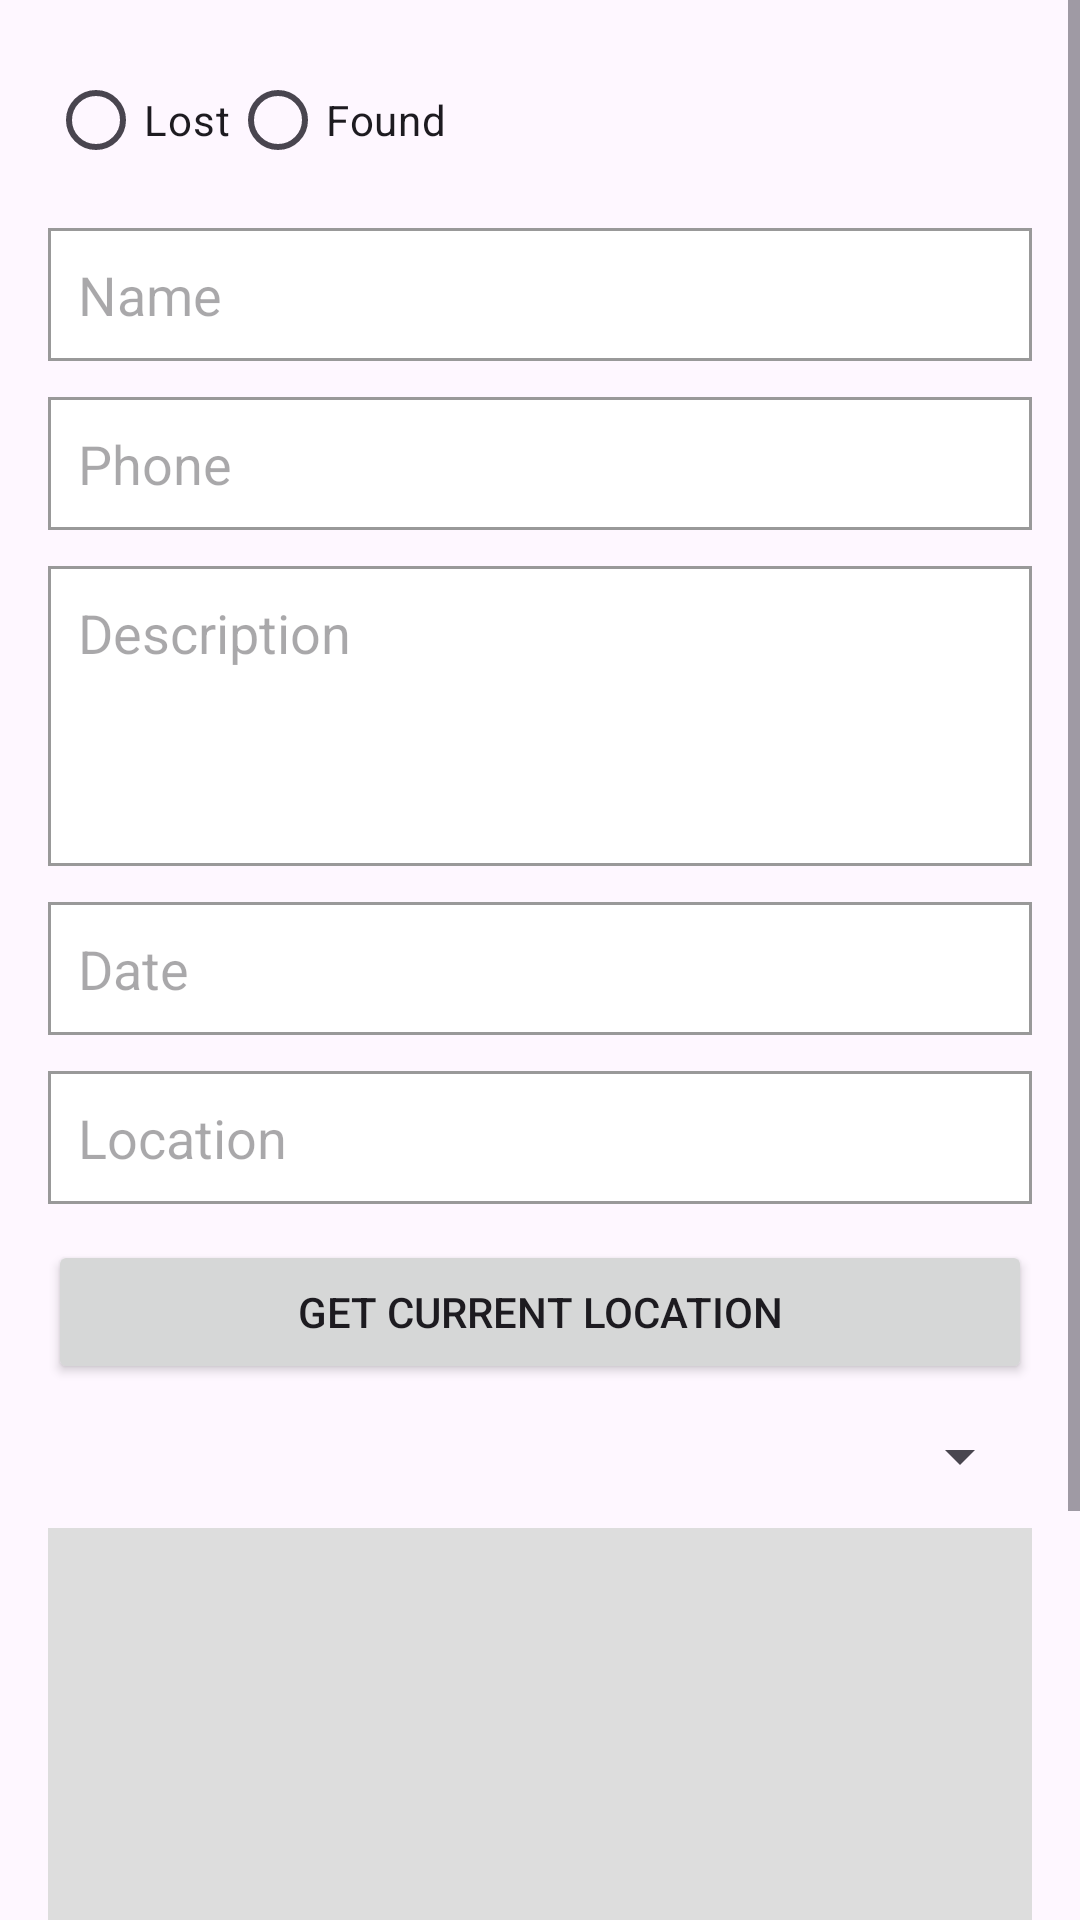

Android layout source for this screen:
<!-- AndroidManifest.xml: application theme Theme.LostAndFoundMapAPP -->
<!-- res/layout/activity_add_advert.xml -->
<?xml version="1.0" encoding="utf-8"?>
<ScrollView xmlns:android="http://schemas.android.com/apk/res/android"
    android:layout_width="match_parent"
    android:layout_height="match_parent">

    <LinearLayout
        android:layout_width="match_parent"
        android:layout_height="wrap_content"
        android:orientation="vertical"
        android:padding="16dp">

        <RadioGroup
            android:id="@+id/rgPostType"
            android:layout_width="wrap_content"
            android:layout_height="wrap_content"
            android:orientation="horizontal">

            <RadioButton
                android:id="@+id/rbLost"
                android:layout_width="wrap_content"
                android:layout_height="wrap_content"
                android:text="Lost" />

            <RadioButton
                android:id="@+id/rbFound"
                android:layout_width="wrap_content"
                android:layout_height="wrap_content"
                android:text="Found" />
        </RadioGroup>

        <EditText
            android:id="@+id/etName"
            android:layout_width="match_parent"
            android:layout_height="wrap_content"
            android:layout_marginTop="12dp"
            android:background="@drawable/bg_input"
            android:hint="Name"
            android:padding="10dp" />

        <EditText
            android:id="@+id/etPhone"
            android:layout_width="match_parent"
            android:layout_height="wrap_content"
            android:layout_marginTop="12dp"
            android:background="@drawable/bg_input"
            android:hint="Phone"
            android:inputType="phone"
            android:padding="10dp" />

        <EditText
            android:id="@+id/etDescription"
            android:layout_width="match_parent"
            android:layout_height="100dp"
            android:layout_marginTop="12dp"
            android:background="@drawable/bg_input"
            android:gravity="top"
            android:hint="Description"
            android:padding="10dp" />

        <EditText
            android:id="@+id/etDate"
            android:layout_width="match_parent"
            android:layout_height="wrap_content"
            android:layout_marginTop="12dp"
            android:background="@drawable/bg_input"
            android:hint="Date"
            android:padding="10dp" />

        <EditText
            android:id="@+id/etLocation"
            android:layout_width="match_parent"
            android:layout_height="wrap_content"
            android:layout_marginTop="12dp"
            android:background="@drawable/bg_input"
            android:hint="Location"
            android:padding="10dp" />

        <Button
            android:id="@+id/btnGetCurrentLocation"
            android:layout_width="match_parent"
            android:layout_height="wrap_content"
            android:layout_marginTop="12dp"
            android:text="GET CURRENT LOCATION" />

        <Spinner
            android:id="@+id/spinnerCategory"
            android:layout_width="match_parent"
            android:layout_height="wrap_content"
            android:layout_marginTop="12dp" />

        <ImageView
            android:id="@+id/ivSelectedImage"
            android:layout_width="match_parent"
            android:layout_height="160dp"
            android:layout_marginTop="12dp"
            android:background="#DDDDDD"
            android:scaleType="centerCrop" />

        <Button
            android:id="@+id/btnChooseImage"
            android:layout_width="match_parent"
            android:layout_height="wrap_content"
            android:layout_marginTop="12dp"
            android:text="Choose Image" />

        <Button
            android:id="@+id/btnSave"
            android:layout_width="match_parent"
            android:layout_height="wrap_content"
            android:layout_marginTop="20dp"
            android:background="@drawable/bg_button_grey"
            android:text="SAVE"
            android:textStyle="bold" />

    </LinearLayout>
</ScrollView>
<!-- resources referenced by this layout -->
<resources>
  <!-- drawable bg_button_grey (drawable) -->
  <?xml version="1.0" encoding="utf-8"?>
  <shape xmlns:android="http://schemas.android.com/apk/res/android"
      android:shape="rectangle">
  
      <solid android:color="#D9D9D9" />
  
      <corners android:radius="10dp" />
  
  </shape>
  <!-- drawable bg_input (drawable) -->
  <?xml version="1.0" encoding="utf-8"?>
  <shape xmlns:android="http://schemas.android.com/apk/res/android"
      android:shape="rectangle">
  
      <solid android:color="#FFFFFF" />
  
      <stroke
          android:width="1dp"
          android:color="#999999" />
  
  </shape>
  <style name="Theme.LostAndFoundMapAPP" parent="Base.Theme.LostAndFoundMapAPP" />
  <style name="Base.Theme.LostAndFoundMapAPP" parent="Theme.Material3.DayNight.NoActionBar">
          
          
      </style>
</resources>
